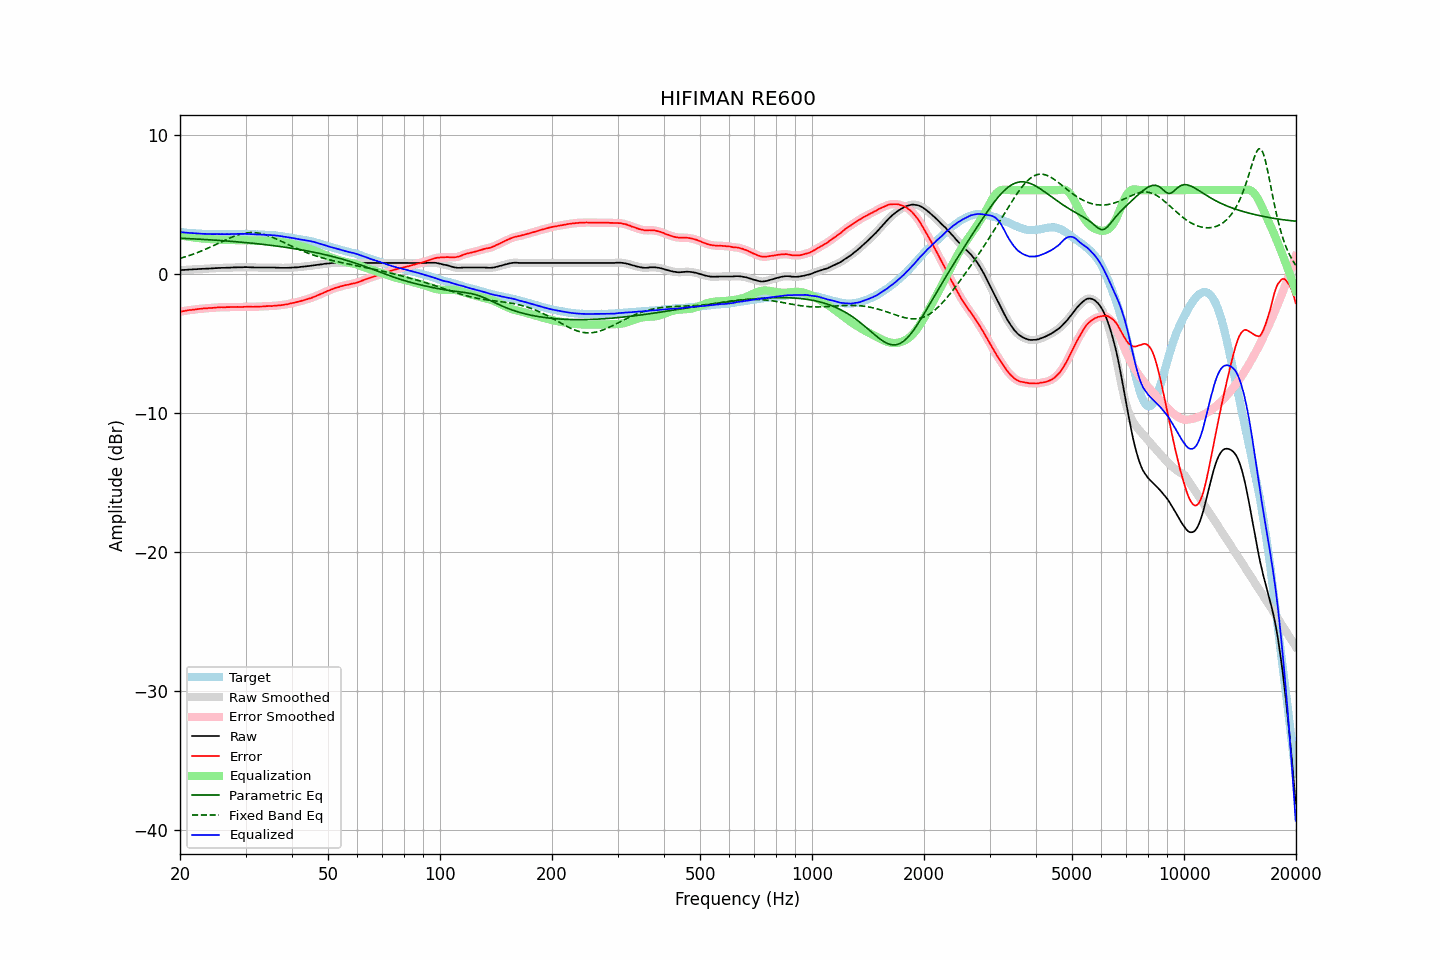

The data file committed next to this chart (first rows):
frequency, raw, error, smoothed, error_smoothed, equalization, parametric_eq, fixed_band_eq, equalized_raw, equalized_smoothed, target
20.00, 0.24, -2.74, 0.24, -2.74, 2.74, 2.54, 1.09, 2.98, 2.99, 2.98
20.20, 0.25, -2.72, 0.25, -2.72, 2.72, 2.54, 1.13, 2.97, 2.97, 2.97
20.40, 0.26, -2.70, 0.26, -2.70, 2.70, 2.53, 1.16, 2.97, 2.96, 2.96
20.61, 0.26, -2.69, 0.27, -2.69, 2.68, 2.53, 1.20, 2.95, 2.95, 2.95
20.81, 0.27, -2.66, 0.27, -2.66, 2.67, 2.52, 1.23, 2.94, 2.94, 2.93
21.02, 0.28, -2.64, 0.28, -2.64, 2.65, 2.51, 1.27, 2.93, 2.93, 2.92
21.23, 0.29, -2.62, 0.29, -2.63, 2.63, 2.51, 1.31, 2.92, 2.92, 2.91
21.44, 0.29, -2.63, 0.30, -2.62, 2.62, 2.50, 1.35, 2.91, 2.91, 2.92
21.66, 0.30, -2.60, 0.30, -2.60, 2.60, 2.50, 1.39, 2.90, 2.90, 2.90
21.87, 0.31, -2.59, 0.31, -2.59, 2.58, 2.49, 1.43, 2.90, 2.89, 2.90
22.09, 0.31, -2.57, 0.32, -2.57, 2.57, 2.49, 1.47, 2.88, 2.89, 2.88
22.31, 0.32, -2.56, 0.32, -2.56, 2.56, 2.48, 1.52, 2.88, 2.88, 2.88
22.54, 0.33, -2.54, 0.33, -2.54, 2.54, 2.47, 1.56, 2.88, 2.87, 2.87
22.76, 0.33, -2.54, 0.34, -2.53, 2.53, 2.47, 1.61, 2.86, 2.87, 2.87
22.99, 0.34, -2.52, 0.34, -2.52, 2.52, 2.46, 1.66, 2.86, 2.86, 2.86
23.22, 0.34, -2.51, 0.34, -2.51, 2.51, 2.45, 1.71, 2.85, 2.85, 2.85
23.45, 0.35, -2.51, 0.35, -2.50, 2.50, 2.45, 1.76, 2.85, 2.85, 2.86
23.69, 0.35, -2.50, 0.35, -2.49, 2.49, 2.44, 1.81, 2.85, 2.85, 2.85
23.92, 0.36, -2.47, 0.36, -2.49, 2.48, 2.43, 1.86, 2.85, 2.84, 2.84
24.16, 0.36, -2.48, 0.36, -2.48, 2.48, 2.42, 1.91, 2.84, 2.84, 2.85
24.40, 0.37, -2.47, 0.37, -2.47, 2.47, 2.42, 1.96, 2.84, 2.84, 2.85
24.65, 0.38, -2.46, 0.38, -2.46, 2.46, 2.41, 2.02, 2.84, 2.84, 2.84
24.89, 0.39, -2.45, 0.39, -2.45, 2.45, 2.40, 2.07, 2.84, 2.84, 2.84
25.14, 0.39, -2.44, 0.40, -2.44, 2.44, 2.39, 2.13, 2.84, 2.84, 2.83
25.39, 0.40, -2.43, 0.40, -2.43, 2.44, 2.39, 2.18, 2.84, 2.84, 2.83
25.65, 0.40, -2.43, 0.41, -2.43, 2.43, 2.38, 2.24, 2.83, 2.84, 2.83
25.91, 0.41, -2.42, 0.41, -2.43, 2.43, 2.37, 2.29, 2.84, 2.84, 2.83
26.16, 0.41, -2.43, 0.41, -2.42, 2.42, 2.36, 2.35, 2.83, 2.83, 2.84
26.43, 0.41, -2.43, 0.42, -2.42, 2.42, 2.35, 2.40, 2.83, 2.83, 2.84
26.69, 0.42, -2.42, 0.42, -2.42, 2.42, 2.34, 2.45, 2.84, 2.83, 2.84
26.96, 0.42, -2.41, 0.42, -2.41, 2.41, 2.34, 2.51, 2.83, 2.83, 2.84
27.23, 0.42, -2.41, 0.43, -2.41, 2.41, 2.33, 2.56, 2.83, 2.84, 2.84
27.50, 0.43, -2.40, 0.43, -2.40, 2.41, 2.32, 2.60, 2.84, 2.84, 2.83
27.77, 0.44, -2.40, 0.44, -2.40, 2.41, 2.31, 2.65, 2.85, 2.84, 2.84
28.05, 0.44, -2.40, 0.44, -2.40, 2.40, 2.30, 2.70, 2.85, 2.85, 2.84
28.33, 0.44, -2.41, 0.45, -2.40, 2.40, 2.29, 2.74, 2.85, 2.85, 2.85
28.62, 0.45, -2.40, 0.45, -2.40, 2.40, 2.28, 2.78, 2.85, 2.85, 2.85
28.90, 0.45, -2.41, 0.45, -2.41, 2.40, 2.27, 2.81, 2.85, 2.85, 2.86
29.19, 0.45, -2.40, 0.45, -2.40, 2.40, 2.26, 2.84, 2.85, 2.85, 2.86
29.48, 0.45, -2.40, 0.46, -2.40, 2.40, 2.25, 2.87, 2.85, 2.85, 2.86
29.78, 0.46, -2.39, 0.46, -2.39, 2.39, 2.24, 2.90, 2.86, 2.85, 2.85
30.08, 0.46, -2.39, 0.46, -2.39, 2.39, 2.23, 2.92, 2.85, 2.85, 2.85
30.38, 0.46, -2.38, 0.46, -2.38, 2.39, 2.22, 2.93, 2.85, 2.85, 2.84
30.68, 0.45, -2.39, 0.46, -2.38, 2.39, 2.20, 2.94, 2.84, 2.84, 2.84
30.99, 0.45, -2.38, 0.45, -2.39, 2.39, 2.19, 2.95, 2.84, 2.84, 2.84
31.30, 0.44, -2.39, 0.44, -2.39, 2.39, 2.18, 2.95, 2.83, 2.83, 2.84
31.61, 0.44, -2.39, 0.44, -2.39, 2.38, 2.17, 2.95, 2.83, 2.82, 2.83
31.93, 0.43, -2.38, 0.43, -2.39, 2.38, 2.16, 2.94, 2.82, 2.82, 2.81
32.24, 0.43, -2.39, 0.43, -2.38, 2.38, 2.14, 2.93, 2.81, 2.81, 2.82
32.57, 0.43, -2.37, 0.43, -2.38, 2.38, 2.13, 2.91, 2.81, 2.81, 2.81
32.89, 0.43, -2.37, 0.43, -2.37, 2.37, 2.12, 2.89, 2.81, 2.81, 2.80
33.22, 0.43, -2.37, 0.43, -2.37, 2.37, 2.11, 2.86, 2.80, 2.80, 2.80
33.55, 0.43, -2.37, 0.43, -2.36, 2.36, 2.09, 2.83, 2.79, 2.79, 2.80
33.89, 0.43, -2.35, 0.43, -2.36, 2.36, 2.08, 2.80, 2.79, 2.79, 2.79
34.23, 0.43, -2.34, 0.43, -2.34, 2.35, 2.07, 2.76, 2.78, 2.78, 2.77
34.57, 0.43, -2.34, 0.43, -2.34, 2.34, 2.05, 2.72, 2.78, 2.78, 2.77
34.92, 0.43, -2.33, 0.43, -2.33, 2.34, 2.04, 2.68, 2.77, 2.77, 2.76
35.27, 0.43, -2.34, 0.43, -2.33, 2.33, 2.02, 2.63, 2.76, 2.76, 2.78
35.62, 0.43, -2.32, 0.43, -2.33, 2.32, 2.01, 2.58, 2.76, 2.75, 2.75
35.97, 0.43, -2.32, 0.43, -2.32, 2.32, 1.99, 2.53, 2.75, 2.75, 2.75
... 635 more rows
